6-way image classification set "datasetv4" from GitHub (esquiveloilime/CB_frutas); label vocabulary: limon, mango, melon, pepino, pina, platano.

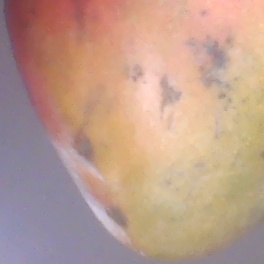
Label: mango

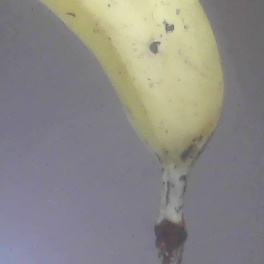
Label: platano

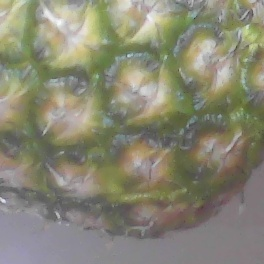
Label: pina

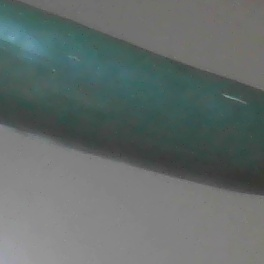
Label: pepino

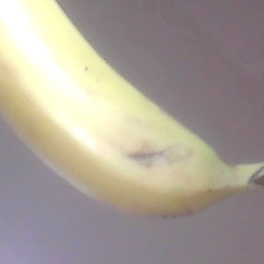
Label: platano

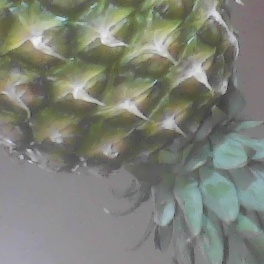
Label: pina
